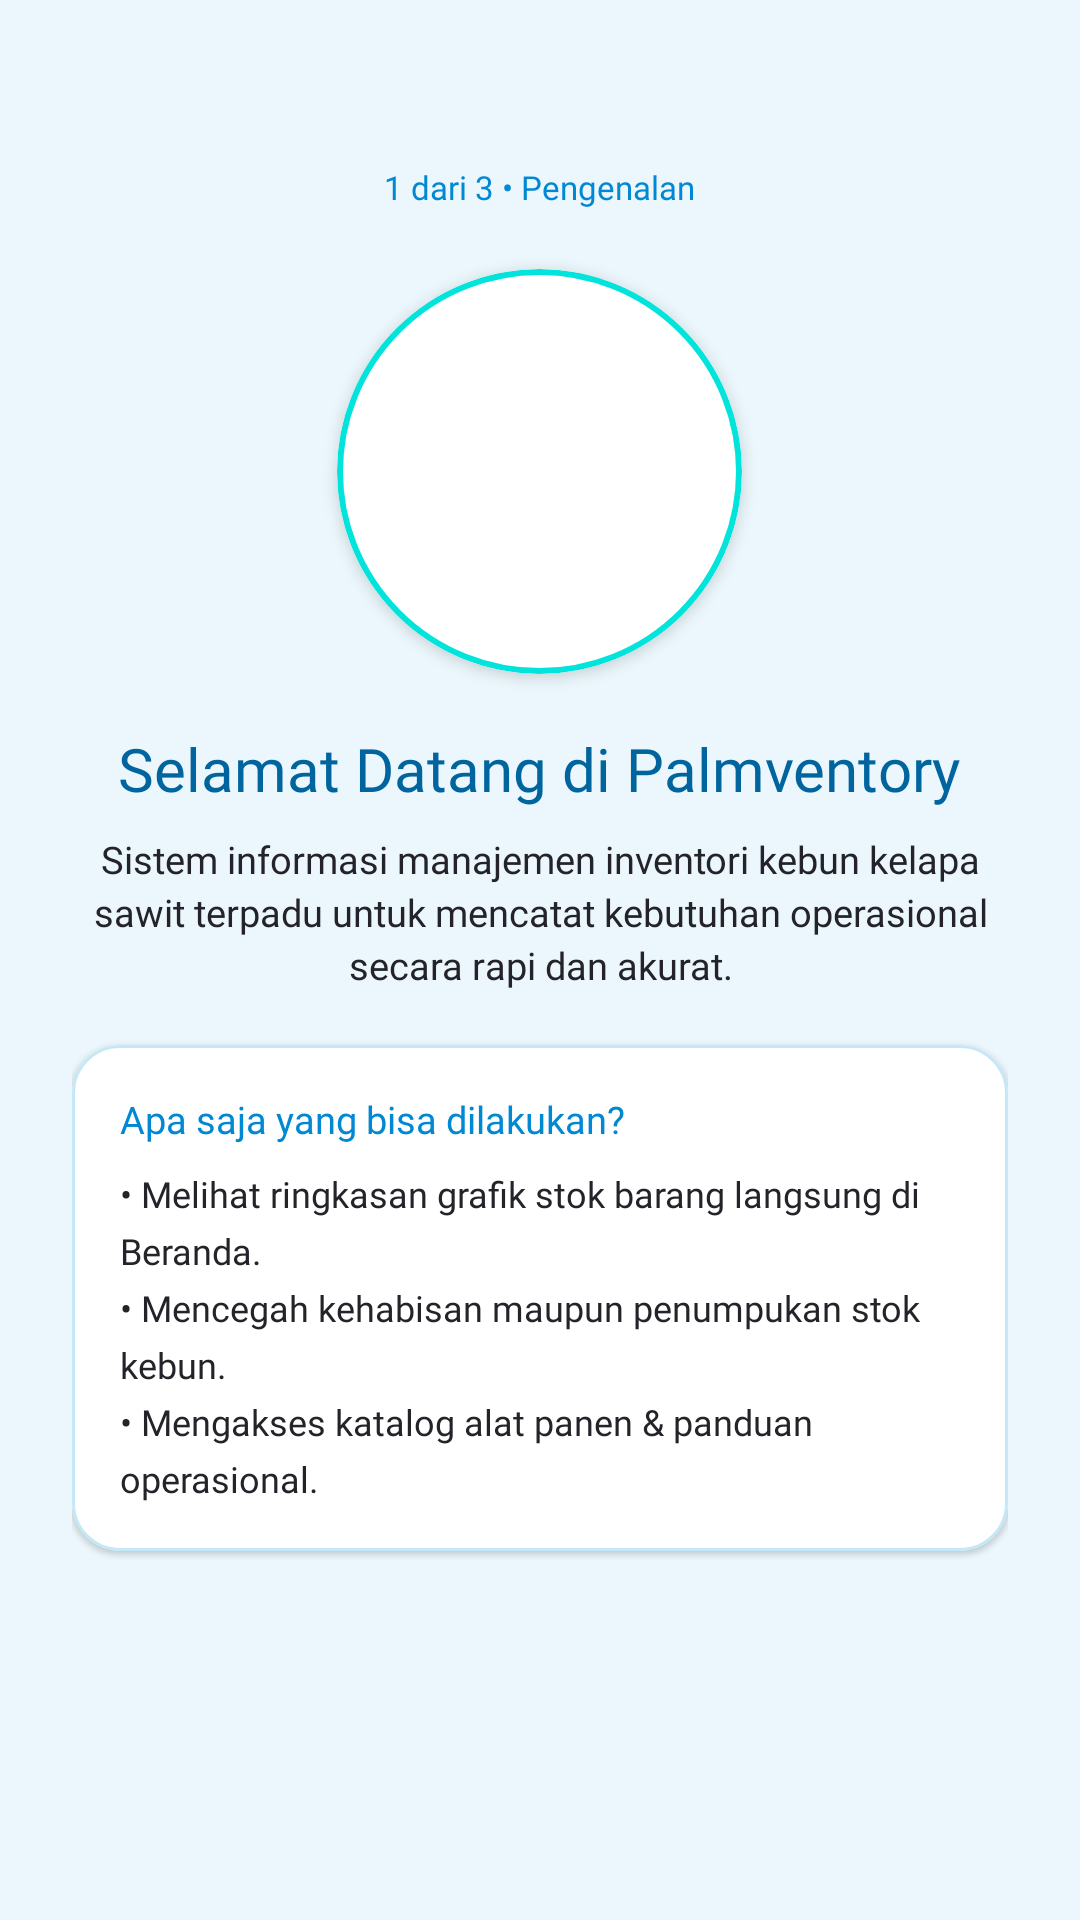

Android layout source for this screen:
<!-- AndroidManifest.xml: application theme Theme.ILWpocky -->
<!-- res/layout/fragment_info_slide1.xml -->
<?xml version="1.0" encoding="utf-8"?>
<LinearLayout xmlns:android="http://schemas.android.com/apk/res/android"
    xmlns:app="http://schemas.android.com/apk/res-auto"
    android:layout_width="match_parent"
    android:layout_height="match_parent"
    android:background="@color/bg_slide1"
    android:gravity="center"
    android:orientation="vertical"
    android:paddingHorizontal="24dp"
    android:paddingTop="24dp"
    android:paddingBottom="96dp">

    <TextView
        android:layout_width="wrap_content"
        android:layout_height="wrap_content"
        android:background="@drawable/bg_icon_box"
        android:fontFamily="@font/poppins_semibold"
        android:paddingHorizontal="14dp"
        android:paddingVertical="4dp"
        android:text="@string/badge_info1"
        android:textColor="@color/primary_blue"
        android:textSize="11sp" />

    <com.google.android.material.card.MaterialCardView
        android:layout_width="135dp"
        android:layout_height="135dp"
        android:layout_marginTop="16dp"
        app:cardBackgroundColor="@color/white"
        app:cardCornerRadius="68dp"
        app:cardElevation="3dp"
        app:strokeColor="@color/primary_cyan"
        app:strokeWidth="2dp">

        <ImageView
            android:layout_width="match_parent"
            android:layout_height="match_parent"
            android:contentDescription="@string/app_sawit"
            android:padding="24dp"
            android:src="@drawable/logo_palmventory" />
    </com.google.android.material.card.MaterialCardView>

    <TextView
        android:layout_width="wrap_content"
        android:layout_height="wrap_content"
        android:layout_marginTop="18dp"
        android:fontFamily="@font/poppins_bold"
        android:gravity="center"
        android:text="@string/judul_info1"
        android:textColor="@color/logo_biru_tua"
        android:textSize="20sp" />

    <TextView
        android:layout_width="match_parent"
        android:layout_height="wrap_content"
        android:layout_marginTop="8dp"
        android:fontFamily="@font/poppins_regular"
        android:gravity="center"
        android:lineSpacingExtra="3dp"
        android:text="@string/desk_info1"
        android:textColor="@color/text_black"
        android:textSize="12.5sp" />

    <com.google.android.material.card.MaterialCardView
        android:layout_width="match_parent"
        android:layout_height="wrap_content"
        android:layout_marginTop="18dp"
        app:cardBackgroundColor="@color/white"
        app:cardCornerRadius="16dp"
        app:cardElevation="1dp"
        app:strokeColor="@color/stroke_slide1"
        app:strokeWidth="1dp">

        <LinearLayout
            android:layout_width="match_parent"
            android:layout_height="wrap_content"
            android:orientation="vertical"
            android:padding="16dp">

            <TextView
                android:layout_width="wrap_content"
                android:layout_height="wrap_content"
                android:fontFamily="@font/poppins_semibold"
                android:text="@string/subjudul_info1"
                android:textColor="@color/primary_blue"
                android:textSize="12.5sp" />

            <TextView
                android:layout_width="match_parent"
                android:layout_height="wrap_content"
                android:layout_marginTop="8dp"
                android:fontFamily="@font/poppins_regular"
                android:lineSpacingExtra="5dp"
                android:text="@string/poin_info1"
                android:textColor="@color/text_black"
                android:textSize="12sp" />
        </LinearLayout>
    </com.google.android.material.card.MaterialCardView>

</LinearLayout>
<!-- resources referenced by this layout -->
<resources>
  <color name="bg_slide1">#EBF7FC</color>
  <color name="logo_biru_tua">#00659E</color>
  <color name="primary_blue">#0088D3</color>
  <color name="primary_cyan">#00E4DB</color>
  <color name="stroke_slide1">#C4E8F7</color>
  <color name="text_black">#232329</color>
  <color name="white">#FFFFFFFF</color>
  <string name="app_sawit">Palmventoy</string>
  <string name="badge_info1">1 dari 3 • Pengenalan</string>
  <string name="desk_info1">Sistem informasi manajemen inventori kebun kelapa sawit terpadu untuk mencatat kebutuhan operasional secara rapi dan akurat.</string>
  <string name="judul_info1">Selamat Datang di Palmventory</string>
  <string name="poin_info1">• Melihat ringkasan grafik stok barang langsung di Beranda.\n• Mencegah kehabisan maupun penumpukan stok kebun.\n• Mengakses katalog alat panen &amp; panduan operasional.</string>
  <string name="subjudul_info1">Apa saja yang bisa dilakukan?</string>
  <style name="Theme.ILWpocky" parent="Base.Theme.ILWpocky" />
  <style name="Base.Theme.ILWpocky" parent="Theme.Material3.DayNight.NoActionBar">
          
          
      </style>
</resources>
